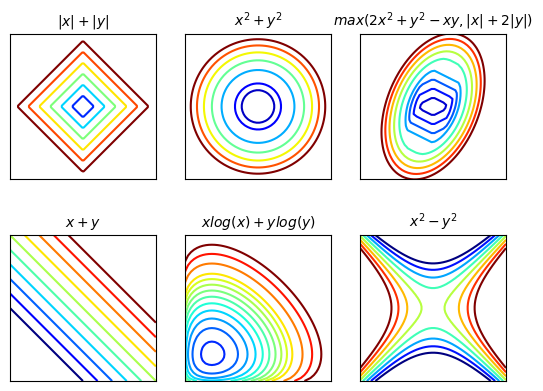

This chart was generated by the following Python code:
import numpy as np
from numpy import abs, log, maximum
from numpy import concatenate as cat, arange
import matplotlib.pyplot as plt


def fig1():
    x = np.linspace(-1, 1, 100)
    y = np.linspace(-1, 1, 100)
    x, y = np.meshgrid(x, y)
    z = abs(x) + abs(y)

    levels = arange(0, 1, 0.15)
    plt.contour(x, y, z, levels=levels, cmap='jet')

    txt = r'$|x| + |y|$'
    return txt


def fig2():
    x = np.linspace(-1, 1, 50)
    y = np.linspace(-1, 1, 50)
    x, y = np.meshgrid(x, y)
    z = x**2 + y**2

    levels = cat((arange(0, 0.1, 0.05), arange(0.1, 1, 0.15)))
    plt.contour(x, y, z, levels=levels, cmap='jet')

    txt = r'$x^2 + y^2$'
    return txt


def fig3():
    x = np.linspace(-4, 4, 50)
    y = np.linspace(-4, 4, 50)
    x, y = np.meshgrid(x, y)
    z = maximum(2*x**2 + y**2 - x*y, abs(x) + 2*abs(y))

    levels = cat((arange(0, 4, 1), arange(4, 16, 2)))
    plt.contour(x, y, z, levels=levels, cmap='jet')

    txt = r'$max(2x^2 + y^2 - xy, |x| + 2|y|)$'
    return txt


def fig4():
    x = np.linspace(-2, 2, 50)
    y = np.linspace(-2, 2, 50)
    x, y = np.meshgrid(x, y)
    z = x + y

    levels = arange(-2, 2, 0.4)
    plt.contour(x, y, z, levels=levels, cmap='jet')

    txt = r'$x + y$'
    return txt


def fig5():
    x = np.linspace(0.001, 2, 50)
    y = np.linspace(0.001, 2, 50)
    x, y = np.meshgrid(x, y)
    z = x*log(x) + y*log(y)

    levels = cat((arange(-1, 0.2, 0.1), arange(0.2, 1, 0.2)))
    plt.contour(x, y, z, levels=levels, cmap='jet')

    txt = r'$xlog(x) + ylog(y)$'
    return txt


def fig6():
    x = np.linspace(-2, 2, 50)
    y = np.linspace(-2, 2, 50)
    x, y = np.meshgrid(x, y)
    z = x**2 - y**2

    levels = arange(-1.5, 1.5, 0.4)
    plt.contour(x, y, z, levels=levels, cmap='jet')

    txt = r'$x^2 - y^2$'
    return txt


for j, fig in enumerate([fig1, fig2, fig3, fig4, fig5, fig6]):
    plt.subplot(2, 3, j+1)
    label = fig()
    plt.title(label, fontsize=10)
    plt.axis('square',)
    plt.xticks([])
    plt.yticks([])

# plt.savefig('contour.jpg', dpi=100)
plt.show()
